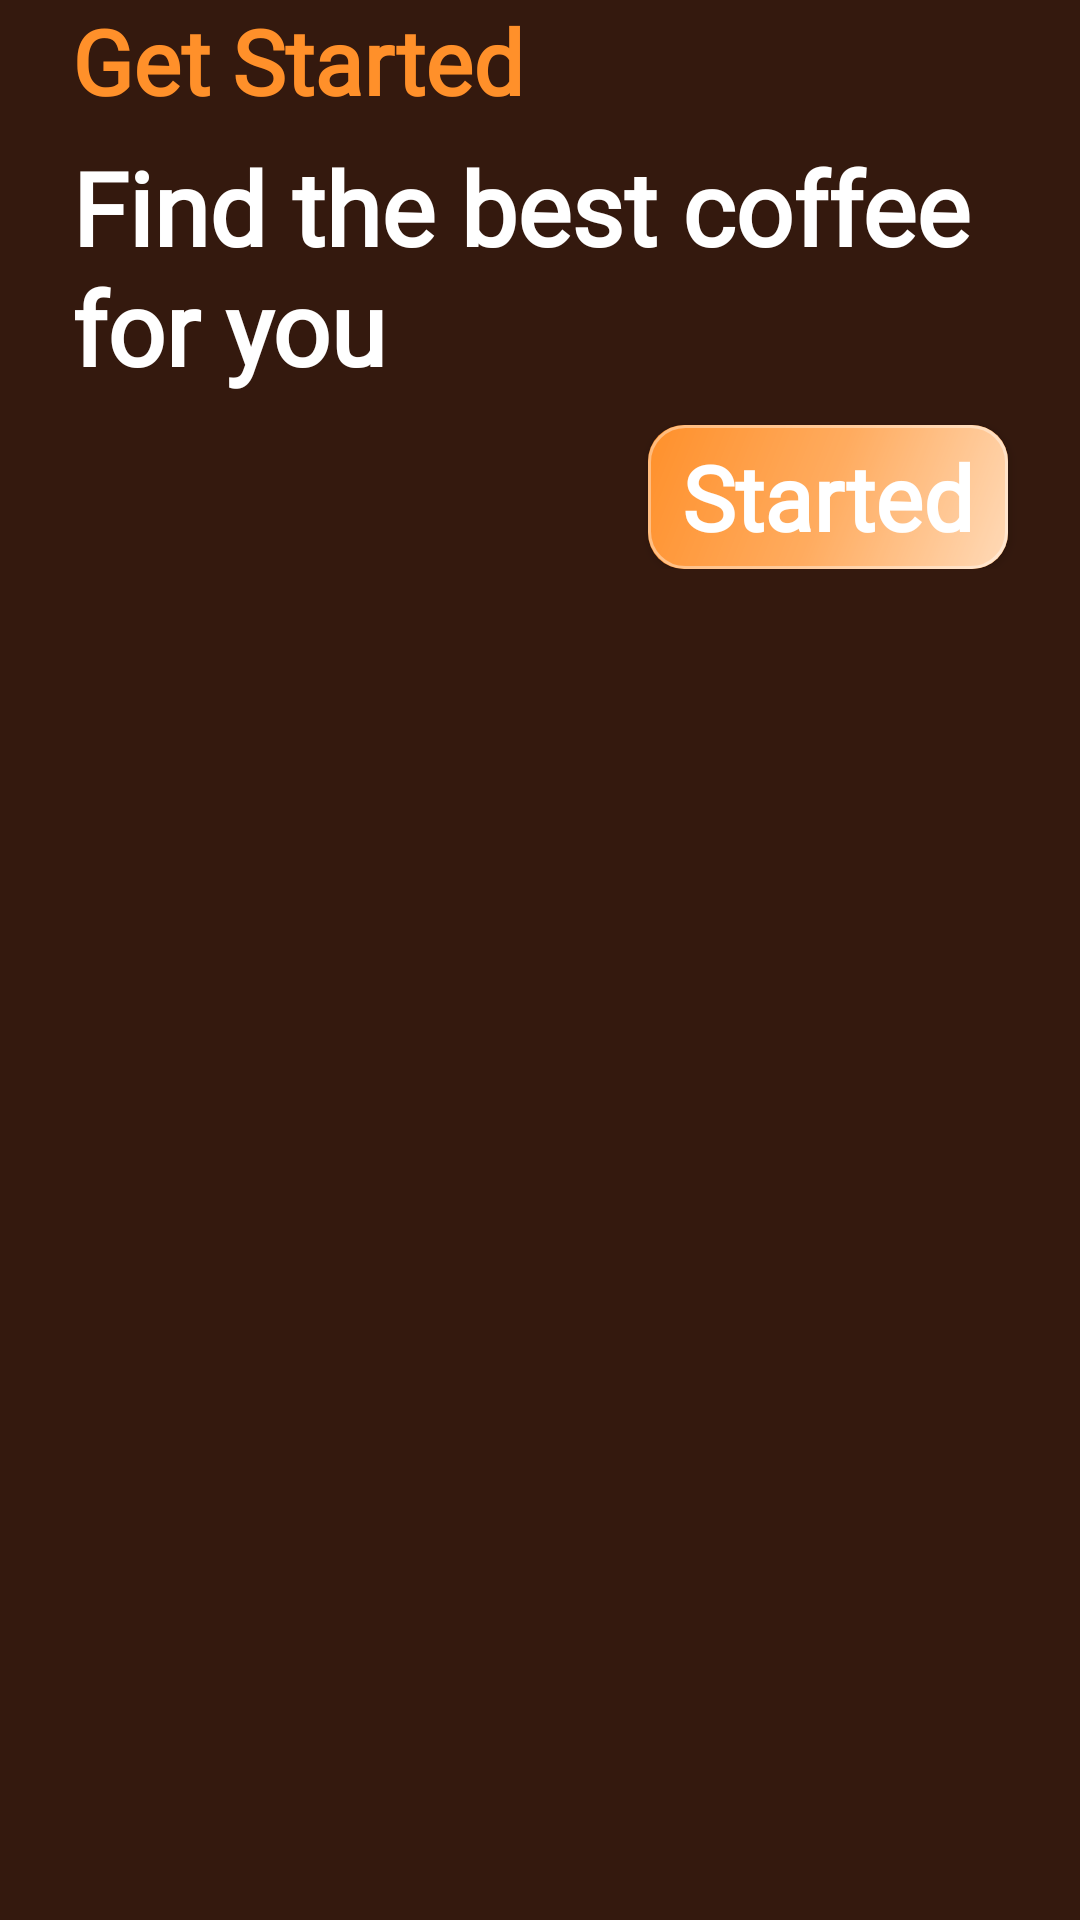

Produce the Android XML layout that renders to this screen, including the resource entries it uses.
<!-- AndroidManifest.xml: application theme Theme.MyApplication -->
<!-- res/layout/activity_intro.xml -->
<?xml version="1.0" encoding="utf-8"?>
<androidx.constraintlayout.widget.ConstraintLayout
    xmlns:android="http://schemas.android.com/apk/res/android"
    xmlns:app="http://schemas.android.com/apk/res-auto"
    xmlns:tools="http://schemas.android.com/tools"
    android:layout_width="match_parent"
    android:layout_height="match_parent"
    android:background="@color/darkBrown"
    tools:context=".view.Activity.IntroActivity">

    <ScrollView
        android:layout_width="match_parent"
        android:layout_height="match_parent"
        app:layout_constraintEnd_toEndOf="parent"
        app:layout_constraintStart_toStartOf="parent"
        app:layout_constraintTop_toTopOf="parent">

        <LinearLayout
            android:layout_width="match_parent"
            android:layout_height="wrap_content"
            android:orientation="vertical">

            <ImageView
                android:id="@+id/historybtn"
                android:layout_width="match_parent"
                android:layout_height="wrap_content"
                android:scaleType="centerCrop"
                android:src="@drawable/intro_pic" />

            <LinearLayout
                android:layout_width="match_parent"
                android:layout_height="match_parent"
                android:background="@drawable/brown_gradiant"
                android:orientation="vertical">

                <TextView
                    android:id="@+id/textView"
                    android:layout_width="match_parent"
                    android:layout_height="wrap_content"
                    android:text="@string/get_started"
                    android:fontFamily="@font/instagram_sans_bold"
                    android:textSize="30sp"
                    android:textStyle="bold"
                    android:textColor="@color/orange"
                    android:layout_marginStart="24dp"/>

                <TextView
                    android:id="@+id/textView2"
                    android:layout_width="match_parent"
                    android:layout_height="wrap_content"
                    android:text="@string/find_the_best_coffee_nfor_you"
                    android:fontFamily="@font/instagram_sans_bold"
                    android:textStyle="bold"
                    android:textSize="34sp"
                    android:textColor="@color/white"
                    android:layout_marginStart="24dp"
                    android:layout_marginTop="6dp"/>

                <androidx.appcompat.widget.AppCompatButton
                    style="@android:style/Widget.Button"
                    android:id="@+id/startBtn"
                    android:layout_width="120dp"
                    android:layout_height="wrap_content"
                    android:layout_marginEnd="24dp"
                    android:layout_marginTop="10dp"
                    android:background="@drawable/glass_orange"
                    android:textSize="30sp"
                    android:textColor="@color/white"
                    android:textStyle="bold"
                    android:fontFamily="@font/instagram_sans_bold"
                    android:layout_gravity="end"
                    android:text="@string/started" />

            </LinearLayout>
        </LinearLayout>
    </ScrollView>

</androidx.constraintlayout.widget.ConstraintLayout>
<!-- resources referenced by this layout -->
<resources>
  <color name="darkBrown">#34190E</color>
  <color name="orange">#FF902A</color>
  <color name="white">#FFFFFFFF</color>
  <!-- drawable glass_orange (drawable) -->
  <?xml version="1.0" encoding="utf-8"?>
  <layer-list xmlns:android="http://schemas.android.com/apk/res/android">
  
      
      <item android:drawable="@drawable/orange_bg"/>
  
      
      <item>
          <shape>
              <gradient
                  android:startColor="#AAFFFFFF"
                  android:centerColor="#40FFFFFF"
                  android:endColor="#00FFFFFF"
                  android:angle="135"/>
              <corners android:radius="12dp"/>
          </shape>
      </item>
  
      
      <item>
          <shape>
              <stroke
                  android:width="1dp"
                  android:color="#60FFFFFF"/>
              <corners android:radius="12dp"/>
          </shape>
      </item>
  
  </layer-list>
  <string name="find_the_best_coffee_nfor_you">Find the best coffee \nfor you</string>
  <string name="get_started">Get Started</string>
  <string name="started">Started</string>
  <style name="Theme.MyApplication" parent="Base.Theme.MyApplication">
          
          <item name="android:statusBarColor">#F8F9FB</item>
          <item name="android:windowLightStatusBar">true</item>
      </style>
  <!-- drawable orange_bg (drawable) -->
  <?xml version="1.0" encoding="utf-8"?>
  <selector xmlns:android="http://schemas.android.com/apk/res/android">
  <item>
      <shape android:shape="rectangle">
          <solid android:color="@color/orange" />
          <corners android:radius="12dp"/>
      </shape>
  </item>
  </selector>
  <style name="Base.Theme.MyApplication" parent="Theme.Material3.Light.NoActionBar">
          
          <item name="colorPrimary">@color/lightOrange</item>
  
          <item name="android:windowLightStatusBar">true</item>
          <item name="android:statusBarColor">#F8F9FB</item>
      </style>
  <color name="lightOrange">#E6C59E</color>
</resources>
